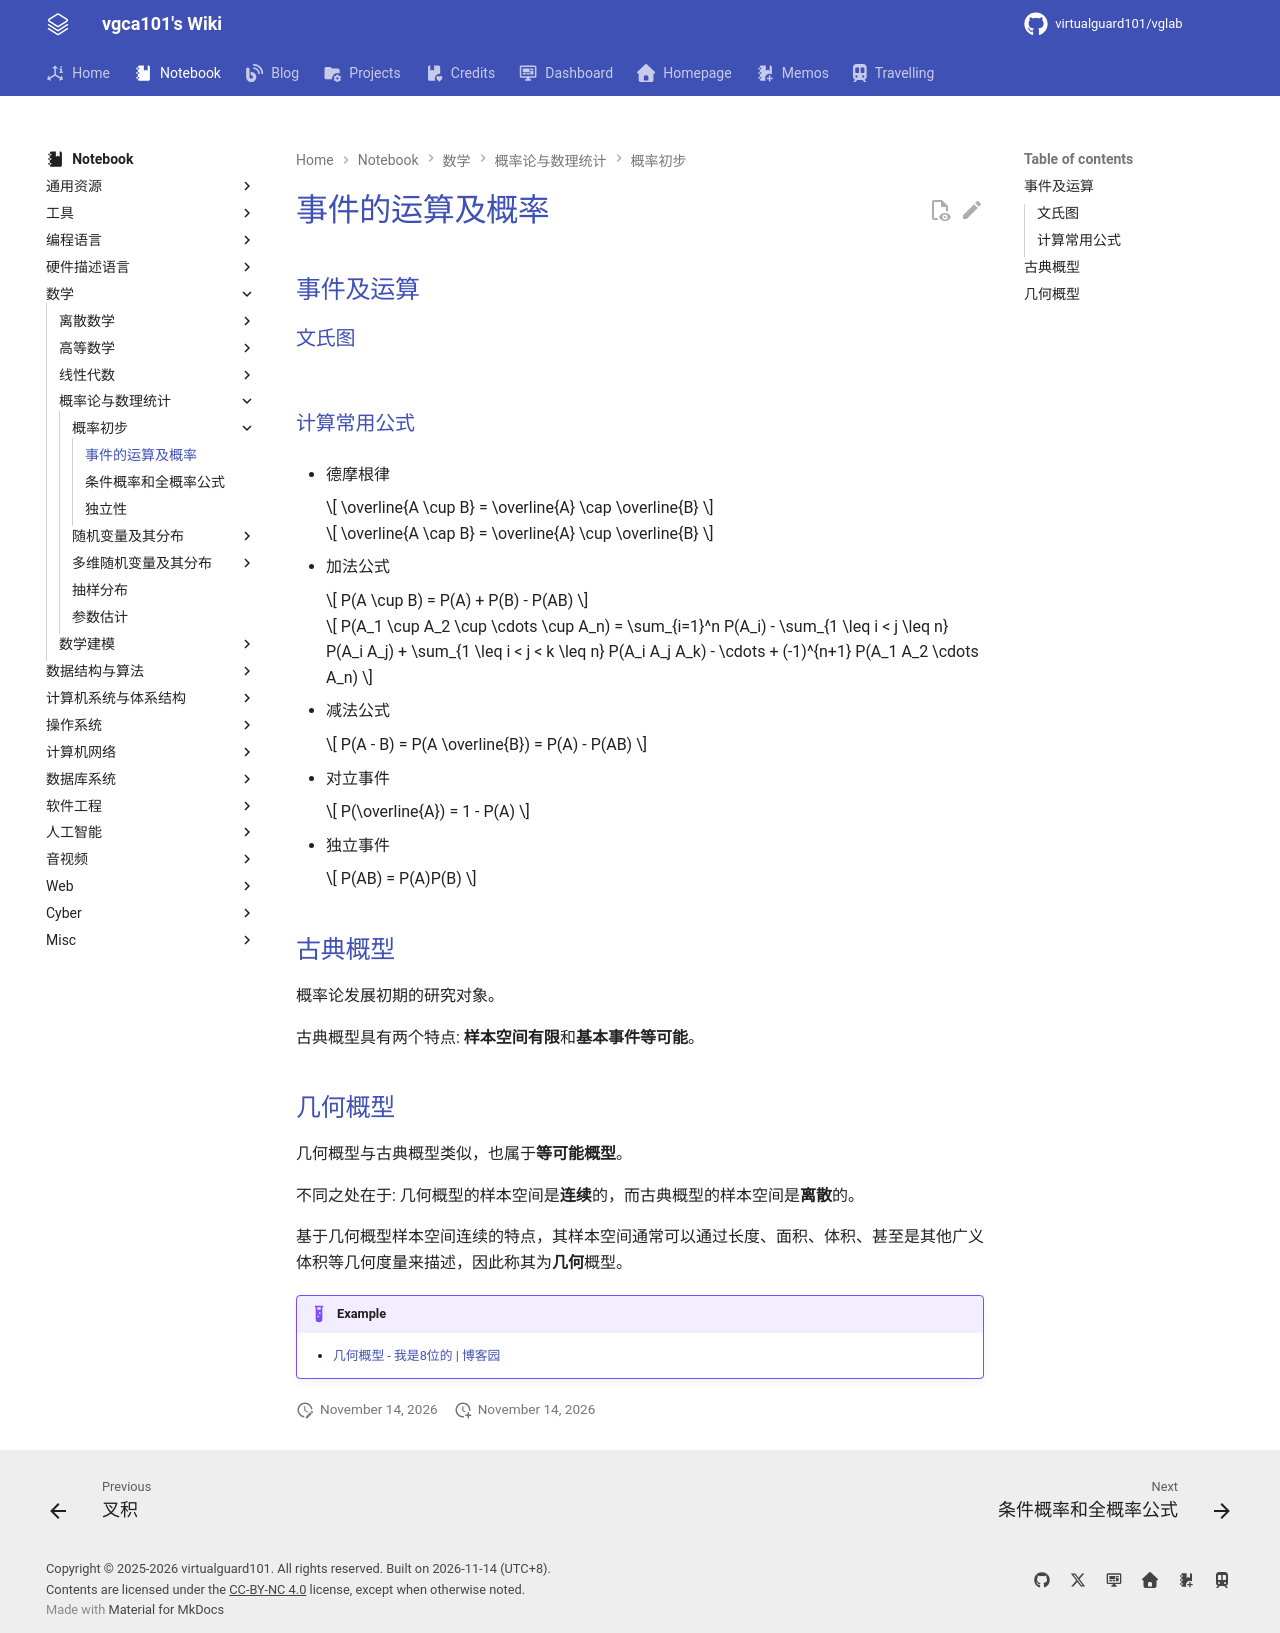

repository: virtualguard101/wiki · page: note/math/probability/事件的运算及概率/index.html · generator: mkdocs

---
date: 2026-03-12 08:45:48
title: 事件的运算及概率
permalink: event-prob-computing
publish: true
tags:
  - 概率论与数理统计
---

# 事件的运算及概率

## 事件及运算

### 文氏图

![](assets/event-prob-computing/vene_graph.jpg)

### 计算常用公式

- 德摩根律

    $$
    \overline{A \cup B} = \overline{A} \cap \overline{B}
    $$

    $$
    \overline{A \cap B} = \overline{A} \cup \overline{B}
    $$

- 加法公式

    $$
    P(A \cup B) = P(A) + P(B) - P(AB)
    $$

    $$
    P(A_1 \cup A_2 \cup \cdots \cup A_n) = \sum_{i=1}^n P(A_i) - \sum_{1 \leq i < j \leq n} P(A_i A_j) + \sum_{1 \leq i < j < k \leq n} P(A_i A_j A_k) - \cdots + (-1)^{n+1} P(A_1 A_2 \cdots A_n)
    $$

- 减法公式

    $$
    P(A - B) = P(A \overline{B}) = P(A) - P(AB)
    $$

- 对立事件

    $$
    P(\overline{A}) = 1 - P(A)
    $$

- 独立事件

    $$
    P(AB) = P(A)P(B)
    $$

## 古典概型

概率论发展初期的研究对象。

古典概型具有两个特点: **样本空间有限**和**基本事件等可能**。

## 几何概型

几何概型与古典概型类似，也属于**等可能概型**。

不同之处在于: 几何概型的样本空间是**连续**的，而古典概型的样本空间是**离散**的。

基于几何概型样本空间连续的特点，其样本空间通常可以通过长度、面积、体积、甚至是其他广义体积等几何度量来描述，因此称其为**几何**概型。

!!! example
    - [几何概型 - 我是8位的 | 博客园](https://www.cnblogs.com/bigmonkey/p/8944555.html)
